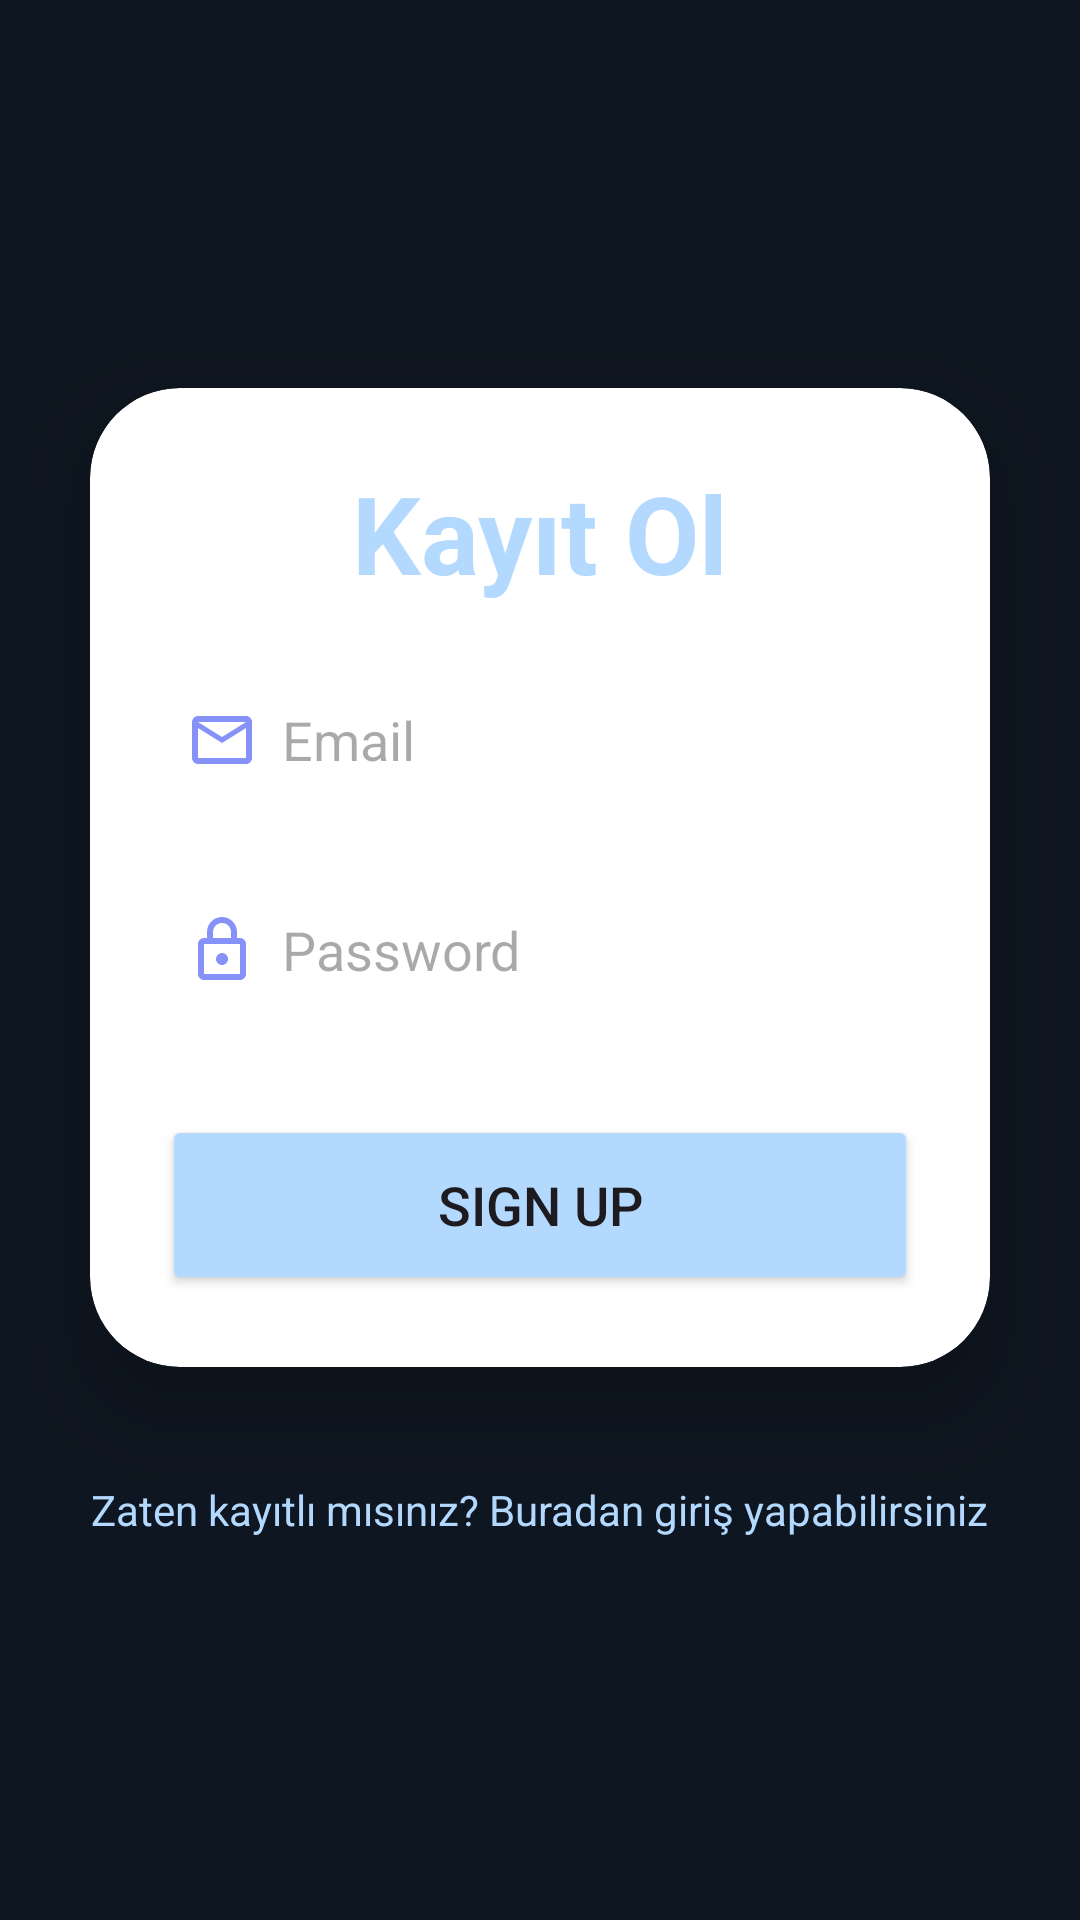

Reconstruct the res/layout file that produces this screen, plus the resources it refers to.
<!-- AndroidManifest.xml: application theme Theme.DesignExample -->
<!-- res/layout/fragment_sign_up.xml -->
<?xml version="1.0" encoding="utf-8"?>
<LinearLayout
    xmlns:android="http://schemas.android.com/apk/res/android"
    xmlns:app="http://schemas.android.com/apk/res-auto"
    xmlns:tools="http://schemas.android.com/tools"
    android:layout_width="match_parent"
    android:layout_height="match_parent"
    android:orientation="vertical"
    android:gravity="center">

    <androidx.cardview.widget.CardView
        android:layout_width="match_parent"
        android:layout_height="wrap_content"
        android:layout_margin="30dp"
        app:cardCornerRadius="30dp"
        app:cardElevation="20dp"
        android:background="@drawable/custom_edittext">

        <LinearLayout
            android:layout_width="match_parent"
            android:layout_height="wrap_content"
            android:orientation="vertical"
            android:layout_gravity="center_horizontal"
            android:padding="24dp">

            <TextView
                android:id="@+id/signupText"
                android:layout_width="match_parent"
                android:layout_height="wrap_content"
                android:text="Kayıt Ol"
                android:textAlignment="center"
                android:textColor="@color/purple"
                android:textSize="36sp"
                android:textStyle="bold" />

            <EditText
                android:layout_width="match_parent"
                android:layout_height="50dp"
                android:id="@+id/email"
                android:background="@drawable/custom_edittext"
                android:drawableLeft="@drawable/ic_baseline_email_24"
                android:drawablePadding="8dp"
                android:hint="Email"
                android:padding="8dp"
                android:inputType="textEmailAddress"
                android:textColor="@color/black"
                android:layout_marginTop="20dp"/>

            <EditText
                android:layout_width="match_parent"
                android:layout_height="50dp"
                android:id="@+id/password"
                android:background="@drawable/custom_edittext"
                android:drawableLeft="@drawable/ic_baseline_lock_24"
                android:drawablePadding="8dp"
                android:hint="Password"
                android:padding="8dp"
                android:inputType="textPassword"
                android:textColor="@color/black"
                android:layout_marginTop="20dp"/>

            <Button
                android:layout_width="match_parent"
                android:layout_height="60dp"
                android:id="@+id/signupButton"
                android:text="Sign Up"
                android:textSize="18sp"
                android:layout_marginTop="30dp"
                android:backgroundTint="@color/purple"
                app:cornerRadius = "20dp"/>

        </LinearLayout>

    </androidx.cardview.widget.CardView>

    <TextView
        android:id="@+id/loginRedirect"
        android:layout_width="wrap_content"
        android:layout_height="wrap_content"
        android:layout_marginBottom="20dp"
        android:padding="8dp"
        android:text="Zaten kayıtlı mısınız? Buradan giriş yapabilirsiniz"
        android:textAlignment="center"
        android:textColor="@color/purple"
        android:textSize="14sp" />

</LinearLayout>
<!-- resources referenced by this layout -->
<resources>
  <color name="black">#FF000000</color>
  <color name="purple">#B3D9FF</color>
  <!-- drawable ic_baseline_email_24 (drawable) -->
  <vector xmlns:android="http://schemas.android.com/apk/res/android" android:height="24dp" android:tint="#8692F7" android:viewportHeight="24" android:viewportWidth="24" android:width="24dp">
        
      <path android:fillColor="@android:color/white" android:pathData="M22,6c0,-1.1 -0.9,-2 -2,-2L4,4c-1.1,0 -2,0.9 -2,2v12c0,1.1 0.9,2 2,2h16c1.1,0 2,-0.9 2,-2L22,6zM20,6l-8,5 -8,-5h16zM20,18L4,18L4,8l8,5 8,-5v10z"/>
      
  </vector>
  <!-- drawable ic_baseline_lock_24 (drawable) -->
  <vector xmlns:android="http://schemas.android.com/apk/res/android" android:height="24dp" android:tint="#8692F7" android:viewportHeight="24" android:viewportWidth="24" android:width="24dp">
        
      <path android:fillColor="@android:color/white" android:pathData="M18,8h-1L17,6c0,-2.76 -2.24,-5 -5,-5S7,3.24 7,6v2L6,8c-1.1,0 -2,0.9 -2,2v10c0,1.1 0.9,2 2,2h12c1.1,0 2,-0.9 2,-2L20,10c0,-1.1 -0.9,-2 -2,-2zM9,6c0,-1.66 1.34,-3 3,-3s3,1.34 3,3v2L9,8L9,6zM18,20L6,20L6,10h12v10zM12,17c1.1,0 2,-0.9 2,-2s-0.9,-2 -2,-2 -2,0.9 -2,2 0.9,2 2,2z"/>
      
  </vector>
  <style name="Theme.DesignExample" parent="Base.Theme.DesignExample" />
  <style name="Base.Theme.DesignExample" parent="Theme.Material3.DayNight.NoActionBar">
          
          
          <item name="android:statusBarColor">@color/black</item>
          
          <item name="android:windowBackground">@color/app_bg</item>
      </style>
  <color name="app_bg">#0E1621</color>
</resources>
